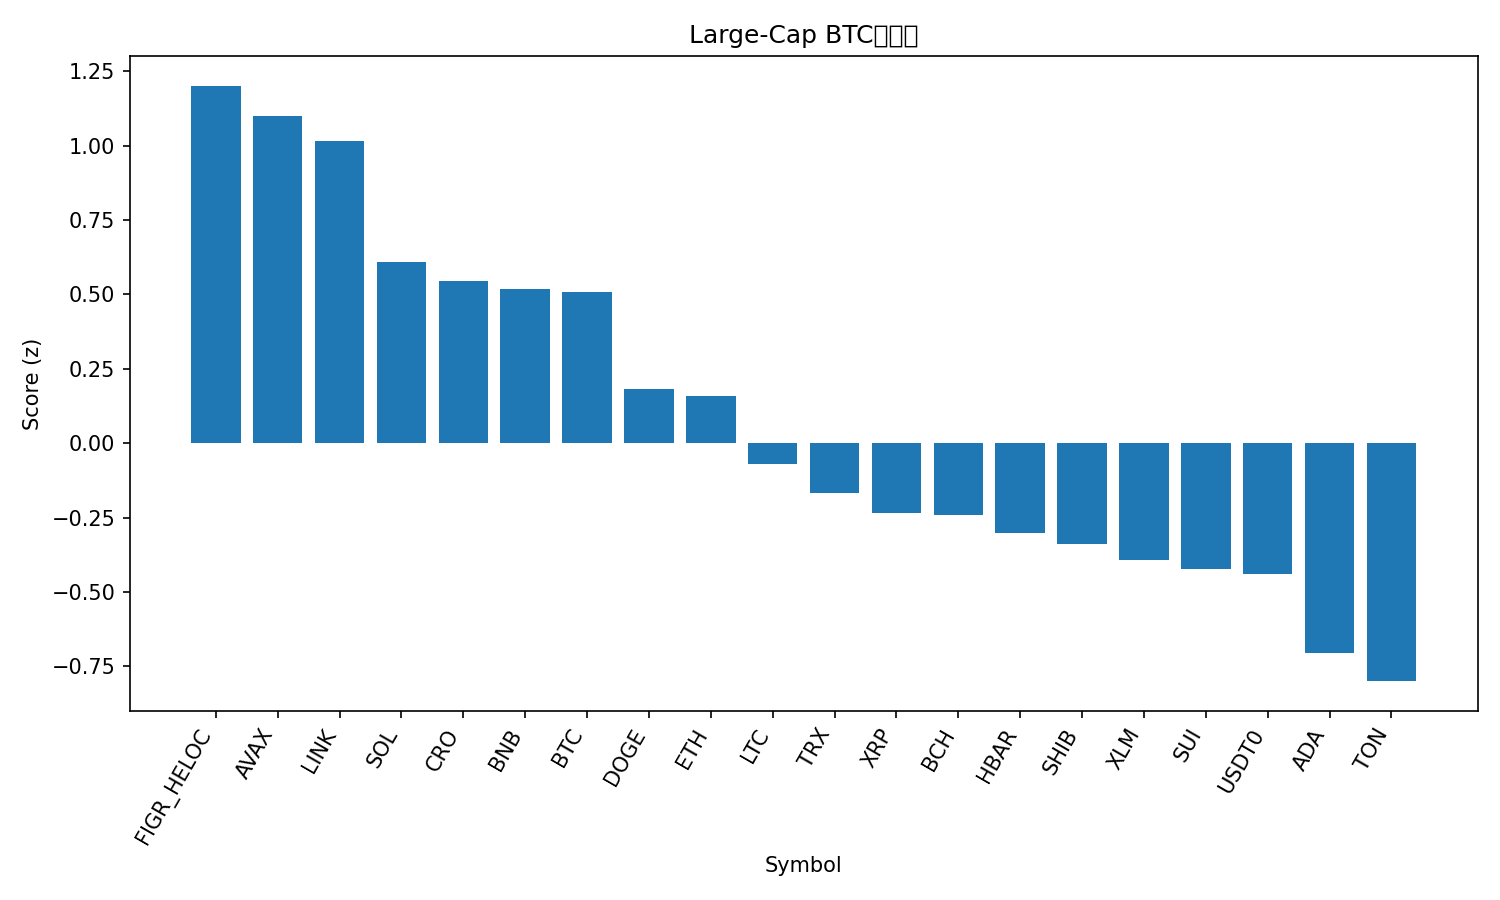

Source data for this figure (header and first rows):
rank, name, symbol, price_btc, price_usd, pct_1h_btc, pct_24h_btc, pct_7d_btc, market_cap_rank, market_cap_usd, volume_usd, score
1, Figure Heloc, FIGR_HELOC, 9.2e-06, 1.05, -0.2305, 5.263, 3.775, 17, 13364688995, 53382792, 1.201
2, Avalanche, AVAX, 0.000266, 30.35, 0.4623, 1.27, -5.977, 18, 12865047419, 1408637200, 1.099
3, Chainlink, LINK, 0.0001881, 21.46, 0.5721, -1.949, -0.305, 14, 14571695767, 641227441, 1.016
4, Solana, SOL, 0.001839, 209.9, 0.4094, -1.194, -5.71, 6, 114268638428, 6864358956, 0.6086
5, Cronos, CRO, 1.69e-06, 0.1932, 0.3856, -0.3138, -8.8, 34, 6782920270, 56740800, 0.5467
6, BNB, BNB, 0.008864, 1011, 0.03938, -0.1645, 0.5338, 5, 140872641105, 2007965579, 0.5189
7, Bitcoin, BTC, 1.0, 114079, 0.0, 0.0, 0.0, 1, 2273625908708, 58750431673, 0.5075
8, Dogecoin, DOGE, 2.04e-06, 0.2327, 0.2586, -2.709, -4.064, 9, 35254183369, 2326841596, 0.1824
9, Ethereum, ETH, 0.03638, 4151, -0.07677, -0.7588, -1.632, 2, 501683024763, 34863277572, 0.1586
10, Litecoin, LTC, 0.0009283, 105.9, -0.02446, -2.616, -0.5495, 27, 8105414547, 484378860, -0.07136
11, TRON, TRX, 2.96e-06, 0.3372, 0.01189, -2.798, -2.836, 10, 31910174270, 512635493, -0.1669
12, XRP, XRP, 2.522e-05, 2.88, -0.2676, -1.449, -0.2444, 4, 172511537039, 4739688782, -0.2345
13, Bitcoin Cash, BCH, 0.004904, 559.6, -0.1701, -1.638, -2.548, 22, 11163539396, 286861012, -0.2419
14, Hedera, HBAR, 1.89e-06, 0.2152, -0.08125, -2.579, -3.238, 25, 9148032777, 199592043, -0.3002
15, Shiba Inu, SHIB, 1.04089e-10, 1.188e-05, -0.07253, -3.009, -2.817, 32, 7014236500, 159778171, -0.3387
16, Stellar, XLM, 3.24e-06, 0.37, -0.3698, -1.175, -0.8723, 20, 11821211371, 206734693, -0.3924
17, Sui, SUI, 2.861e-05, 3.26, -0.286, -1.232, -3.831, 21, 11701881713, 1036380382, -0.4244
18, USDT0, USDT0, 8.77e-06, 1.001, -0.1426, -3.376, -1.442, 30, 7669251293, 523375722, -0.441
19, Cardano, ADA, 6.99e-06, 0.7976, -0.324, -2.423, -4.041, 11, 29239728158, 1308517181, -0.7038
20, Toncoin, TON, 2.345e-05, 2.68, -0.1294, -4.215, -5.801, 33, 6821352447, 107393664, -0.7998
21, Hyperliquid, HYPE, 0.0003981, 45.44, -0.7811, -3.787, -6.096, 19, 12344680585, 682109715, -1.786
